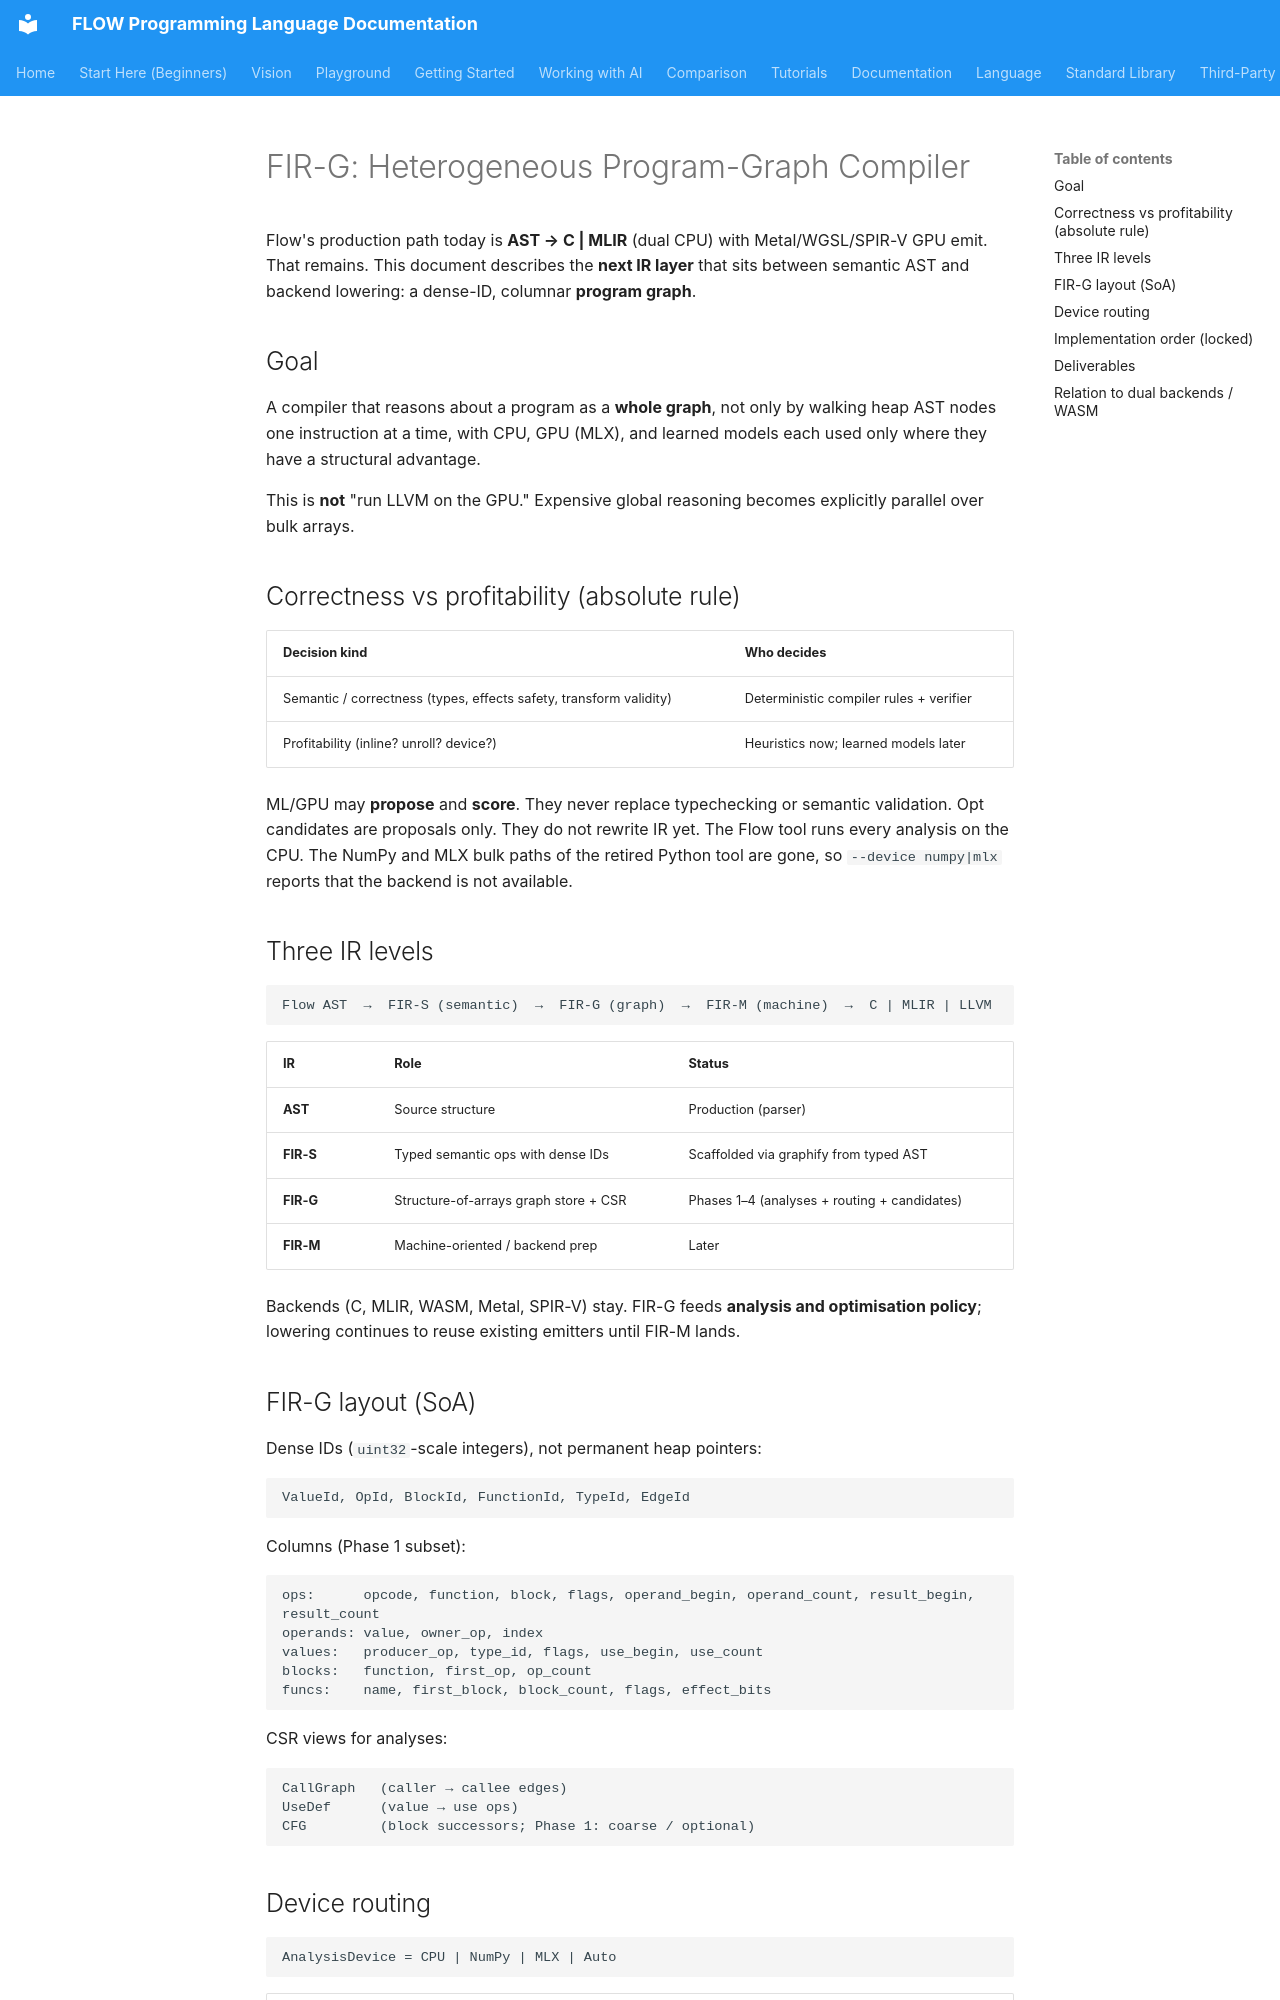

repository: flooooooooooow/flow · page: project/fir-g/index.html · generator: mkdocs

# FIR-G: Heterogeneous Program-Graph Compiler

Flow's production path today is **AST → C | MLIR** (dual CPU) with Metal/WGSL/SPIR-V
GPU emit. That remains. This document describes the **next IR layer** that sits
between semantic AST and backend lowering: a dense-ID, columnar **program graph**.

## Goal

A compiler that reasons about a program as a **whole graph**, not only by walking
heap AST nodes one instruction at a time, with CPU, GPU (MLX), and learned models
each used only where they have a structural advantage.

This is **not** "run LLVM on the GPU." Expensive global reasoning becomes explicitly
parallel over bulk arrays.

## Correctness vs profitability (absolute rule)

| Decision kind | Who decides |
|---------------|-------------|
| Semantic / correctness (types, effects safety, transform validity) | Deterministic compiler rules + verifier |
| Profitability (inline? unroll? device?) | Heuristics now; learned models later |

ML/GPU may **propose** and **score**. They never replace typechecking or semantic
validation. Opt candidates are proposals only. They do not rewrite IR yet.
The Flow tool runs every analysis on the CPU. The NumPy and MLX bulk paths
of the retired Python tool are gone, so `--device numpy|mlx` reports that
the backend is not available.

## Three IR levels

```text
Flow AST  →  FIR-S (semantic)  →  FIR-G (graph)  →  FIR-M (machine)  →  C | MLIR | LLVM
```

| IR | Role | Status |
|----|------|--------|
| **AST** | Source structure | Production (parser) |
| **FIR-S** | Typed semantic ops with dense IDs | Scaffolded via graphify from typed AST |
| **FIR-G** | Structure-of-arrays graph store + CSR | Phases 1–4 (analyses + routing + candidates) |
| **FIR-M** | Machine-oriented / backend prep | Later |

Backends (C, MLIR, WASM, Metal, SPIR-V) stay. FIR-G feeds **analysis and
optimisation policy**; lowering continues to reuse existing emitters until FIR-M
lands.

## FIR-G layout (SoA)

Dense IDs (`uint32`-scale integers), not permanent heap pointers:

```text
ValueId, OpId, BlockId, FunctionId, TypeId, EdgeId
```

Columns (Phase 1 subset):

```text
ops:      opcode, function, block, flags, operand_begin, operand_count, result_begin, result_count
operands: value, owner_op, index
values:   producer_op, type_id, flags, use_begin, use_count
blocks:   function, first_op, op_count
funcs:    name, first_block, block_count, flags, effect_bits
```

CSR views for analyses:

```text
CallGraph   (caller → callee edges)
UseDef      (value → use ops)
CFG         (block successors; Phase 1: coarse / optional)
```
